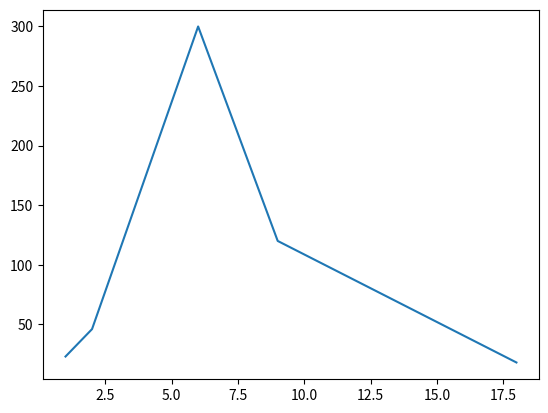

Here is the Python script that generated this plot:
import matplotlib.pyplot as plt
import numpy as np

xpoints=np.array([1,2,6,9,18])
ypoints=np.array([23,46,300,120,18])

plt.plot(xpoints, ypoints)
plt.show()